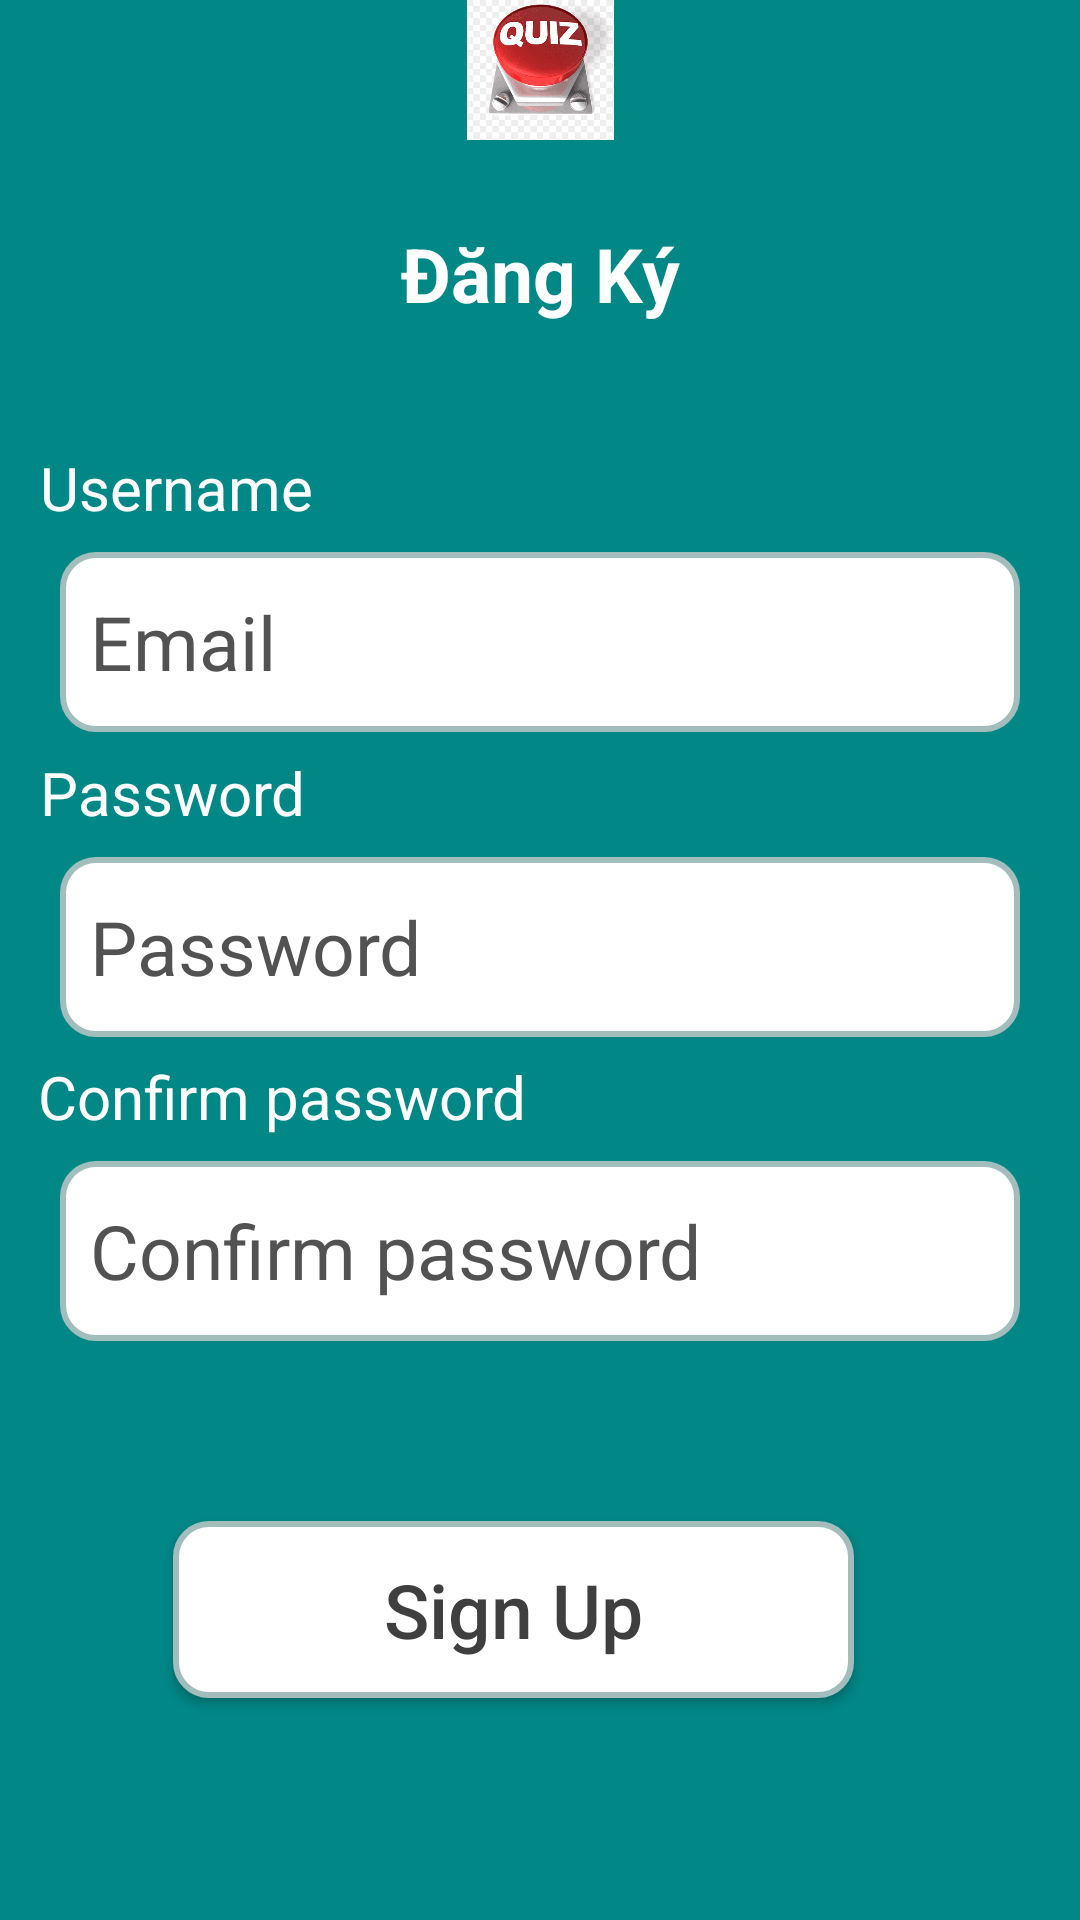

The Android layout XML behind this screen, and the referenced resources:
<!-- AndroidManifest.xml: application theme Theme.Quizi -->
<!-- res/layout/activity_sign_up.xml -->
<?xml version="1.0" encoding="utf-8"?>
<androidx.constraintlayout.widget.ConstraintLayout xmlns:android="http://schemas.android.com/apk/res/android"
    xmlns:app="http://schemas.android.com/apk/res-auto"
    xmlns:tools="http://schemas.android.com/tools"
    android:layout_width="match_parent"
    android:layout_height="match_parent"
    android:background="@color/teal_700"
    tools:context=".LoginActivity">


    <EditText
        android:id="@+id/etEmail"
        android:layout_width="match_parent"
        android:layout_height="60dp"
        android:background="@drawable/shap"
        android:ems="10"
        android:hint="@string/prompt_email"
        android:inputType="textEmailAddress"
        android:textColor="@color/black"
        android:textColorHighlight="@color/grey"
        android:textColorHint="#535252"
        android:textSize="25sp"
        android:layout_marginStart="20dp"
        android:layout_marginEnd="20dp"
        app:layout_constraintBottom_toBottomOf="parent"
        app:layout_constraintEnd_toEndOf="parent"
        app:layout_constraintHorizontal_bias="0.29"
        app:layout_constraintStart_toStartOf="parent"
        app:layout_constraintTop_toTopOf="parent"
        app:layout_constraintVertical_bias="0.317" />

    <EditText
        android:id="@+id/etPasswordNew"
        android:layout_width="match_parent"
        android:layout_height="60dp"
        android:layout_marginStart="20dp"
        android:layout_marginEnd="20dp"
        android:background="@drawable/shap"
        android:ems="10"
        android:hint="@string/prompt_password"
        android:inputType="textPassword"
        android:textColor="@color/black"
        android:textColorHighlight="@color/grey"
        android:textColorHint="#535252"
        android:textSize="25sp"
        app:layout_constraintBottom_toBottomOf="parent"
        app:layout_constraintEnd_toEndOf="parent"
        app:layout_constraintHorizontal_bias="0.29"
        app:layout_constraintStart_toStartOf="parent"
        app:layout_constraintTop_toBottomOf="@+id/etEmail"
        app:layout_constraintVertical_bias="0.124" />


    <EditText
        android:id="@+id/etConfirmPasswordNew"
        android:layout_width="match_parent"
        android:layout_height="60dp"
        android:layout_marginStart="20dp"
        android:layout_marginEnd="20dp"
        android:background="@drawable/shap"
        android:ems="10"
        android:hint="Confirm password"
        android:inputType="textPassword"
        android:textColor="@color/black"
        android:textColorHighlight="@color/grey"
        android:textColorHint="#535252"
        android:textSize="25sp"
        app:layout_constraintBottom_toBottomOf="parent"
        app:layout_constraintEnd_toEndOf="parent"
        app:layout_constraintHorizontal_bias="0.29"
        app:layout_constraintStart_toStartOf="parent"
        app:layout_constraintTop_toBottomOf="@+id/etPasswordNew"
        app:layout_constraintVertical_bias="0.177" />

    <TextView
        android:id="@+id/textView3"
        android:layout_width="wrap_content"
        android:layout_height="wrap_content"
        android:layout_marginBottom="8dp"
        android:text="Username"
        android:textColor="@color/white"
        android:textSize="20sp"
        app:layout_constraintBottom_toTopOf="@+id/etEmail"
        app:layout_constraintEnd_toEndOf="parent"
        app:layout_constraintHorizontal_bias="0.05"
        app:layout_constraintStart_toStartOf="parent" />

    <TextView
        android:id="@+id/textView4"
        android:layout_width="wrap_content"
        android:layout_height="wrap_content"
        android:layout_marginBottom="8dp"
        android:text="@string/prompt_password"
        android:textColor="@color/white"
        android:textSize="20sp"
        app:layout_constraintBottom_toTopOf="@+id/etPasswordNew"
        app:layout_constraintEnd_toEndOf="parent"
        app:layout_constraintHorizontal_bias="0.049"
        app:layout_constraintStart_toStartOf="parent" />

    <TextView
        android:id="@+id/textView"
        android:layout_width="wrap_content"
        android:layout_height="wrap_content"
        android:layout_marginBottom="8dp"
        android:text="Confirm password"
        android:textColor="@color/white"
        android:textSize="20sp"
        app:layout_constraintBottom_toTopOf="@+id/etConfirmPasswordNew"
        app:layout_constraintEnd_toEndOf="parent"
        app:layout_constraintHorizontal_bias="0.064"
        app:layout_constraintStart_toStartOf="parent" />

    <Button
        android:id="@+id/btnSuccess"
        android:layout_width="227dp"
        android:layout_height="59dp"
        android:layout_marginTop="60dp"
        android:background="@drawable/shap"
        android:scrollbarTrackVertical="@drawable/shap"
        android:text="@string/titleSignUp"
        android:gravity="center"
        android:textAlignment="center"
        android:textAllCaps="false"
        android:textColor="@color/black"
        android:textSelectHandle="@drawable/shap"
        android:textSize="25sp"
        android:textStyle="normal"
        app:layout_constraintEnd_toEndOf="parent"
        app:layout_constraintHorizontal_bias="0.434"
        app:layout_constraintStart_toStartOf="parent"
        app:layout_constraintTop_toBottomOf="@+id/etConfirmPasswordNew" />

    <ImageView
        android:id="@+id/imageView2"
        android:layout_width="49dp"
        android:layout_height="65dp"
        android:layout_marginBottom="20dp"
        android:src="@drawable/logo"
        app:layout_constraintBottom_toTopOf="@+id/textView5"
        app:layout_constraintEnd_toEndOf="parent"
        app:layout_constraintStart_toStartOf="parent" />

    <TextView
        android:id="@+id/textView5"
        android:layout_width="wrap_content"
        android:layout_height="wrap_content"
        android:layout_marginBottom="76dp"
        android:text="Đăng Ký"
        android:textColor="@color/white"
        android:textSize="25sp"
        android:textStyle="bold"
        app:layout_constraintBottom_toTopOf="@+id/etEmail"
        app:layout_constraintEnd_toEndOf="parent"
        app:layout_constraintStart_toStartOf="parent" />


</androidx.constraintlayout.widget.ConstraintLayout>
<!-- resources referenced by this layout -->
<resources>
  <color name="black">#403F3F</color>
  <color name="grey">#616161</color>
  <color name="teal_700">#FF018786</color>
  <color name="white">#FFFFFFFF</color>
  <!-- drawable logo: png bitmap (drawable, 16133 bytes) -->
  <!-- drawable shap (drawable) -->
  <shape
      xmlns:android="http://schemas.android.com/apk/res/android"
      android:shape="rectangle"   >
  
      <solid
          android:color="@color/white" >
      </solid>
  
      <stroke
          android:width="2dp"
          android:color="#A3BDBD" >
      </stroke>
  
      <padding
          android:left="10dp"
          android:top="10dp"
          android:right="10dp"
          android:bottom="10dp"    >
      </padding>
  
      <corners
          android:radius="11dp"   >
      </corners>
  
  </shape>
  <string name="prompt_email">Email</string>
  <string name="prompt_password">Password</string>
  <string name="titleSignUp">Sign Up</string>
  <style name="Theme.Quizi" parent="Theme.AppCompat.Light.DarkActionBar">
          
          <item name="colorPrimary">@color/teal_700</item>
          <item name="colorPrimaryVariant">@color/purple_700</item>
          <item name="colorOnPrimary">@color/white</item>
          
          <item name="colorSecondary">@color/teal_200</item>
          <item name="colorSecondaryVariant">@color/teal_700</item>
          <item name="colorOnSecondary">@color/black</item>
          
          <item name="android:statusBarColor">?attr/colorPrimaryVariant</item>
          
      </style>
  <color name="purple_700">#036D9D</color>
  <color name="teal_200">#FF03DAC5</color>
</resources>
